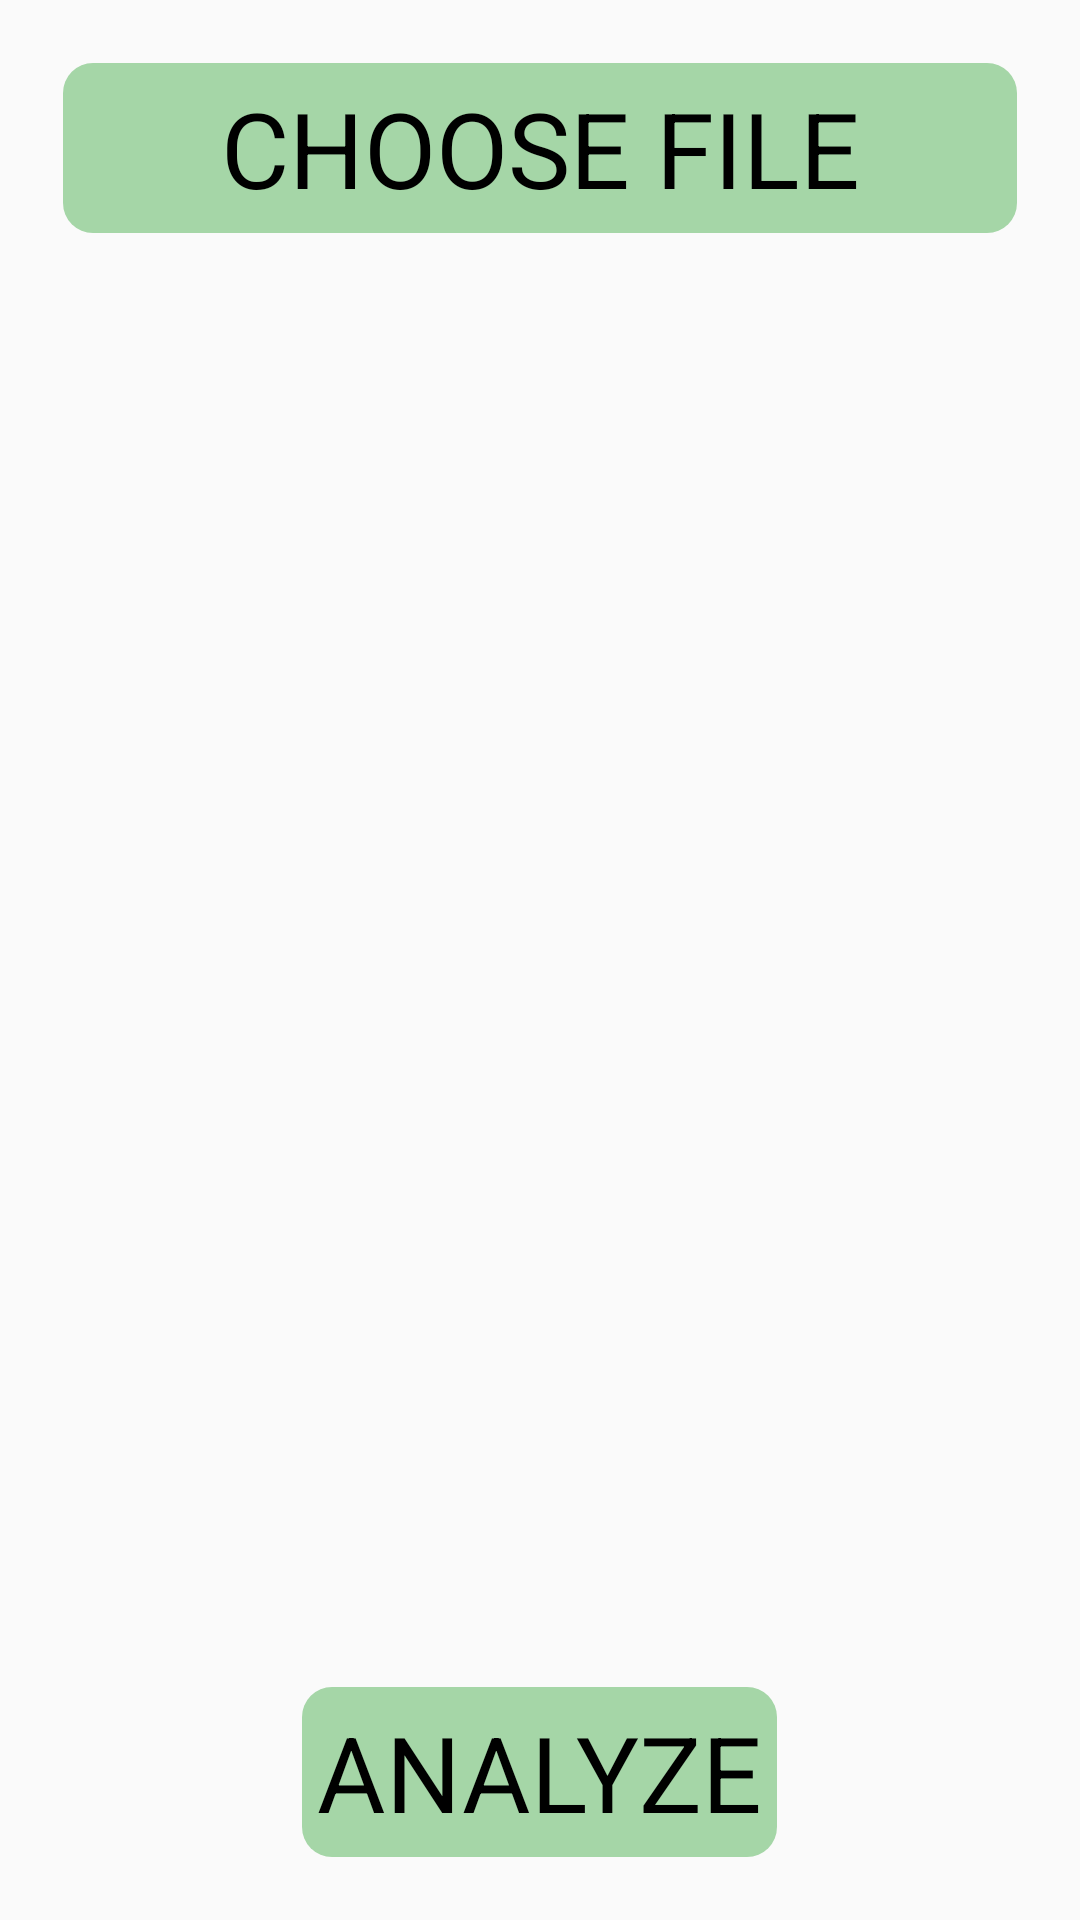

Write the Android layout XML for this screen, with the resource values it uses.
<!-- AndroidManifest.xml: application theme AppTheme -->
<!-- res/layout/activity_image.xml -->
<?xml version="1.0" encoding="utf-8"?>
<RelativeLayout xmlns:android="http://schemas.android.com/apk/res/android"
    xmlns:app="http://schemas.android.com/apk/res-auto"
    xmlns:tools="http://schemas.android.com/tools"
    android:layout_width="match_parent"
    android:layout_height="match_parent"
    android:padding="16dp"
    tools:context=".activities.ImageActivity">

    <Button
        android:id="@+id/choose_image_button"
        android:layout_width="match_parent"
        android:layout_height="wrap_content"
        android:text="CHOOSE FILE" />

    <ImageView
        android:id="@+id/image_view"
        android:layout_width="match_parent"
        android:layout_height="match_parent"
        android:layout_margin="5sp"
        android:layout_above="@id/text_view"
        android:layout_below="@id/choose_image_button"
        android:src="@drawable/empty_img"/>

    <TextView
        android:id="@+id/text_view"
        android:layout_width="match_parent"
        android:layout_height="wrap_content"
        android:textSize="30sp"
        android:layout_above="@id/predict_button" />

    <Button
        android:id="@+id/predict_button"
        android:layout_width="wrap_content"
        android:layout_height="wrap_content"
        android:layout_alignParentBottom="true"
        android:layout_centerHorizontal="true"
        android:text="ANALYZE" />



</RelativeLayout>
<!-- resources referenced by this layout -->
<resources>
  <style name="AppTheme" parent="Theme.AppCompat.Light.DarkActionBar">
          <item name="colorPrimary">@color/colorPrimary</item>
          <item name="colorPrimaryDark">@color/colorPrimaryDark</item>
          <item name="colorAccent">@color/colorSecondary</item>
          <item name="android:textColor">@android:color/black</item>
          <item name="android:textAlignment">center</item>
          <item name="android:buttonStyle">@style/buttonNormal</item>
      </style>
  <color name="colorPrimary">#2e7d32</color>
  <color name="colorPrimaryDark">#005005</color>
  <color name="colorSecondary">#80deea</color>
  <style name="buttonNormal" parent="android:style/Widget.Button">
          <item name="android:background">@drawable/button_background</item>
          <item name="android:padding">10sp</item>
          <item name="android:textSize">35sp</item>
          <item name="android:textAlignment">center</item>
      </style>
  <!-- drawable button_background (drawable) -->
  <?xml version="1.0" encoding="utf-8"?>
  <layer-list xmlns:android="http://schemas.android.com/apk/res/android">
      <item
          android:top="5dp"
          android:bottom="5dp"
          android:left="5dp"
          android:right="5dp">
          <shape android:shape="rectangle"  >
              <corners android:radius="10dp" />
              <solid android:color="@color/colorPrimaryLight" />
          </shape>
      </item>
  </layer-list>
  <color name="colorPrimaryLight">#a5d6a7</color>
</resources>
